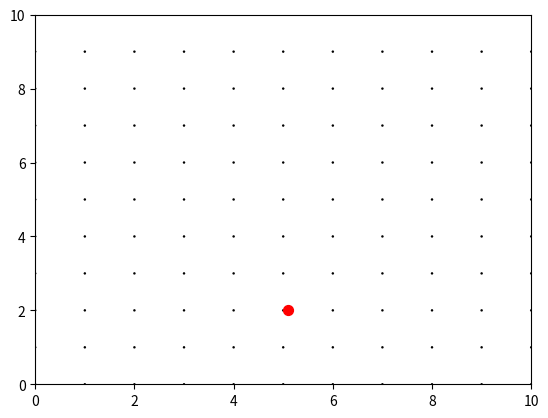

Write Python code to recreate this figure.
import numpy as np
import matplotlib.pyplot as plt
import matplotlib.animation as animation


# Set up the grid of points
x_range = 10
y_range = 10
points = x_range + 1
x = np.linspace(0, x_range, points)
y = np.linspace(0, y_range, points)
X, Y = np.meshgrid(x, y)

# number_of_particles
number_of_particles = 1

# speed of light
c = 5

# velocity of the charged particle
velocity_x = 0
velocity_y = 1
FREQUENCY = 0.01

# scale of the vectors
scale = 1

# maximum length of each particle's electric field contribution
max_vector_length = 1

# Set up the figure
fig, ax = plt.subplots()

# Set the number of time steps
n_steps = 100

# Set the time step
dt = 1

# Set up the plot
ax.set_xlim(0, x_range)
ax.set_ylim(0, y_range)
quiver = ax.quiver(X, Y, np.zeros((points, points)), np.zeros((points, points)), scale=1)

# Set up the data
x_electric_field = np.zeros((points, points, n_steps))
y_electric_field = np.zeros((points, points, n_steps))


# path of the particle

def particle_x_position(time):
    global x_range
    return x_range / 2 + 0.1


def particle_y_position(start, time):
    return oscillation(start, time)


def oscillation(start, time):
    global FREQUENCY
    return start + np.sin(FREQUENCY * time)


def sudden_acceleration(time):
    time_for_acceleration = 10
    if time < time_for_acceleration:
        return -10 + time * velocity_y
    if time_for_acceleration < time < time_for_acceleration + 1:
        return -10 + velocity_y * time_for_acceleration + 0.05 * time ** 2
    else:
        return -10 + velocity_y * time_for_acceleration + 0.05 * 1 + velocity_y * time


def particles(time):
    return [(particle_x_position(time), particle_y_position(2, time)) for _ in
            range(number_of_particles)]
    # return [(particle_x_position(time), particle_y_position(y_range/number_of_particles * n, time))
    # for n in range(number_of_particles)]


# scatter plot for the position of the particle/s
particles_x_0 = [x for (x, y) in particles(0)]
particles_y_0 = [y for (x, y) in particles(0)]
scat = ax.scatter(particles_x_0, particles_y_0, c='r', s=50)

# text
text = ax.text(0.5, 0.5, '', transform=ax.transAxes)

# electric constants
k = 3
q = 1

# making a function to cap the length of the vectors
def cap(length):
    global max_vector_length
    return min(length, max_vector_length)


vec_cap = np.vectorize(cap)


def update_electric_field(x_field, y_field, now_step):
    t_now = now_step * dt
    # go through each future time slice t_future. If x, y such that distance to where the charge was at is greater
    # than c*(t_future-t_now) then update the electric field using x_position and y_position as the positions of the
    # particle in the calculation. If x,y less than the required distance, don't update.

    for future_step in range(now_step + 1, n_steps):
        t_future = future_step * dt
        for x in range(0, x_range):
            for y in range(0, y_range):
                electric_field_vector = np.array([0.0, 0.0])
                for particle in particles(t_now):
                    x_position = particle[0]
                    y_position = particle[1]
                    distance_from_charge = np.sqrt((x - x_position) ** 2 + (y - y_position) ** 2)
                    t_signal_reaches = t_now + distance_from_charge / c
                    if t_future > t_signal_reaches:
                        electric_field_strength = cap(k * q / (distance_from_charge ** 2))
                        x_unit_vector = (x_position - x) / distance_from_charge
                        y_unit_vector = (y_position - y) / distance_from_charge
                        electric_field_vector += electric_field_strength * np.array([x_unit_vector, y_unit_vector])
                x_field[y, x, future_step] = scale * electric_field_vector[0]
                y_field[y, x, future_step] = scale * electric_field_vector[1]
    return x_field, y_field


def update(now_step, x_electric_field, y_electric_field):
    t_now = now_step * dt

    particles_x = [x for (x, y) in particles(t_now)]
    particles_y = [y for (x, y) in particles(t_now)]
    # Update the position of the dot

    scat.set_offsets(np.c_[particles_x, particles_y])

    # text
    text.set_text('Time step: {}'.format(t_now))

    for future_step in range(now_step + 1, n_steps):
        t_future = future_step * dt
        for x in range(0, x_range):
            for y in range(0, y_range):
                electric_field_vector = np.array([0.0, 0.0])
                for particle in particles(t_now):
                    x_position = particle[0]
                    y_position = particle[1]
                    distance_from_charge = np.sqrt((x - x_position) ** 2 + (y - y_position) ** 2)
                    t_signal_reaches = t_now + distance_from_charge / c
                    if t_future > t_signal_reaches:
                        electric_field_strength = cap(k * q / (distance_from_charge ** 2))
                        x_unit_vector = (x_position - x) / distance_from_charge
                        y_unit_vector = (y_position - y) / distance_from_charge
                        electric_field_vector += electric_field_strength * np.array([x_unit_vector, y_unit_vector])
                x_electric_field[y, x, future_step] = scale * electric_field_vector[0]
                y_electric_field[y, x, future_step] = scale * electric_field_vector[1]

    # update the electric field

    # x_electric_field, y_electric_field = update_electric_field(x_electric_field, y_electric_field, now_step)

    # Update the vector plot data
    quiver.set_UVC(x_electric_field[:, :, now_step], y_electric_field[:, :, now_step])

    # Return the artists set
    return quiver,


# Animate the plot
ani = animation.FuncAnimation(fig, update, fargs=(x_electric_field, y_electric_field), frames=n_steps, interval=1,
                              repeat=False)

plt.show()
